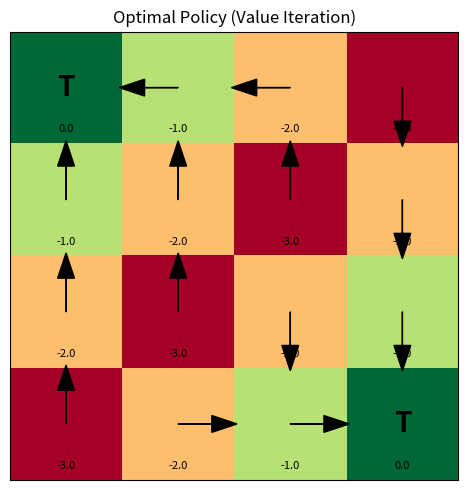

This figure's Python source:
import numpy as np
import matplotlib.pyplot as plt

GRID_SIZE = 4
N_STATES = GRID_SIZE * GRID_SIZE
ACTIONS = ['UP', 'DOWN', 'LEFT', 'RIGHT']
ACTION_DELTAS = {'UP': (-1, 0), 'DOWN': (1, 0), 'LEFT': (0, -1), 'RIGHT': (0, 1)}
TERMINAL_STATES = [0, 15]
GAMMA = 1.0

def state_to_pos(s):
    return s // GRID_SIZE, s % GRID_SIZE

def pos_to_state(r, c):
    return r * GRID_SIZE + c

def step(s, a):
    if s in TERMINAL_STATES:
        return s, 0.0
    r, c = state_to_pos(s)
    dr, dc = ACTION_DELTAS[a]
    nr, nc = max(0, min(GRID_SIZE-1, r+dr)), max(0, min(GRID_SIZE-1, c+dc))
    return pos_to_state(nr, nc), -1.0

def policy_evaluation(policy, theta=1e-4):
    """policy: shape (N_STATES, len(ACTIONS)) -> 概率"""
    V = np.zeros(N_STATES)
    while True:
        delta = 0.0
        for s in range(N_STATES):
            if s in TERMINAL_STATES:
                continue
            v_old = V[s]
            v_new = 0.0
            for a_idx, a in enumerate(ACTIONS):
                s_next, r = step(s, a)
                v_new += policy[s, a_idx] * (r + GAMMA * V[s_next])
            V[s] = v_new
            delta = max(delta, abs(v_old - v_new))
        if delta < theta:
            break
    return V

uniform_policy = np.ones((N_STATES, len(ACTIONS))) / len(ACTIONS)
V_random = policy_evaluation(uniform_policy)
print('随机策略下的 V:')
print(V_random.reshape(GRID_SIZE, GRID_SIZE).round(1))

def policy_improvement(V):
    new_policy = np.zeros((N_STATES, len(ACTIONS)))
    for s in range(N_STATES):
        if s in TERMINAL_STATES:
            new_policy[s] = 1.0 / len(ACTIONS)
            continue
        q_values = []
        for a in ACTIONS:
            s_next, r = step(s, a)
            q_values.append(r + GAMMA * V[s_next])
        best = np.argmax(q_values)
        new_policy[s, best] = 1.0
    return new_policy

def policy_iteration():
    policy = np.ones((N_STATES, len(ACTIONS))) / len(ACTIONS)
    iterations = 0
    while True:
        V = policy_evaluation(policy)
        new_policy = policy_improvement(V)
        iterations += 1
        if np.array_equal(new_policy, policy):
            break
        policy = new_policy
    print(f'策略迭代收敛于 {iterations} 轮')
    return policy, V

pi_star, V_star = policy_iteration()
print('\n最优 V:')
print(V_star.reshape(GRID_SIZE, GRID_SIZE).round(1))

def value_iteration(theta=1e-4):
    V = np.zeros(N_STATES)
    iterations = 0
    while True:
        delta = 0.0
        for s in range(N_STATES):
            if s in TERMINAL_STATES:
                continue
            v_old = V[s]
            q_values = []
            for a in ACTIONS:
                s_next, r = step(s, a)
                q_values.append(r + GAMMA * V[s_next])
            V[s] = max(q_values)
            delta = max(delta, abs(v_old - V[s]))
        iterations += 1
        if delta < theta:
            break
    pi = policy_improvement(V)
    print(f'价值迭代收敛于 {iterations} 轮')
    return pi, V

pi_vi, V_vi = value_iteration()
print('\n价值迭代得到的 V:')
print(V_vi.reshape(GRID_SIZE, GRID_SIZE).round(1))

def plot_policy(policy, V, title):
    fig, ax = plt.subplots(figsize=(5, 5))
    arrow_map = {'UP': (0, 0.3), 'DOWN': (0, -0.3), 'LEFT': (-0.3, 0), 'RIGHT': (0.3, 0)}
    grid = V.reshape(GRID_SIZE, GRID_SIZE)
    ax.imshow(grid, cmap='RdYlGn')
    for s in range(N_STATES):
        r, c = state_to_pos(s)
        if s in TERMINAL_STATES:
            ax.text(c, r, 'T', ha='center', va='center', fontsize=20, fontweight='bold')
        else:
            best_a = ACTIONS[np.argmax(policy[s])]
            dx, dy = arrow_map[best_a]
            ax.arrow(c, r, dx, -dy, head_width=0.15, color='black')
        ax.text(c, r+0.4, f'{V[s]:.1f}', ha='center', fontsize=8)
    ax.set_title(title)
    ax.set_xticks([]); ax.set_yticks([])
    plt.tight_layout()
    plt.show()

plot_policy(pi_vi, V_vi, 'Optimal Policy (Value Iteration)')
